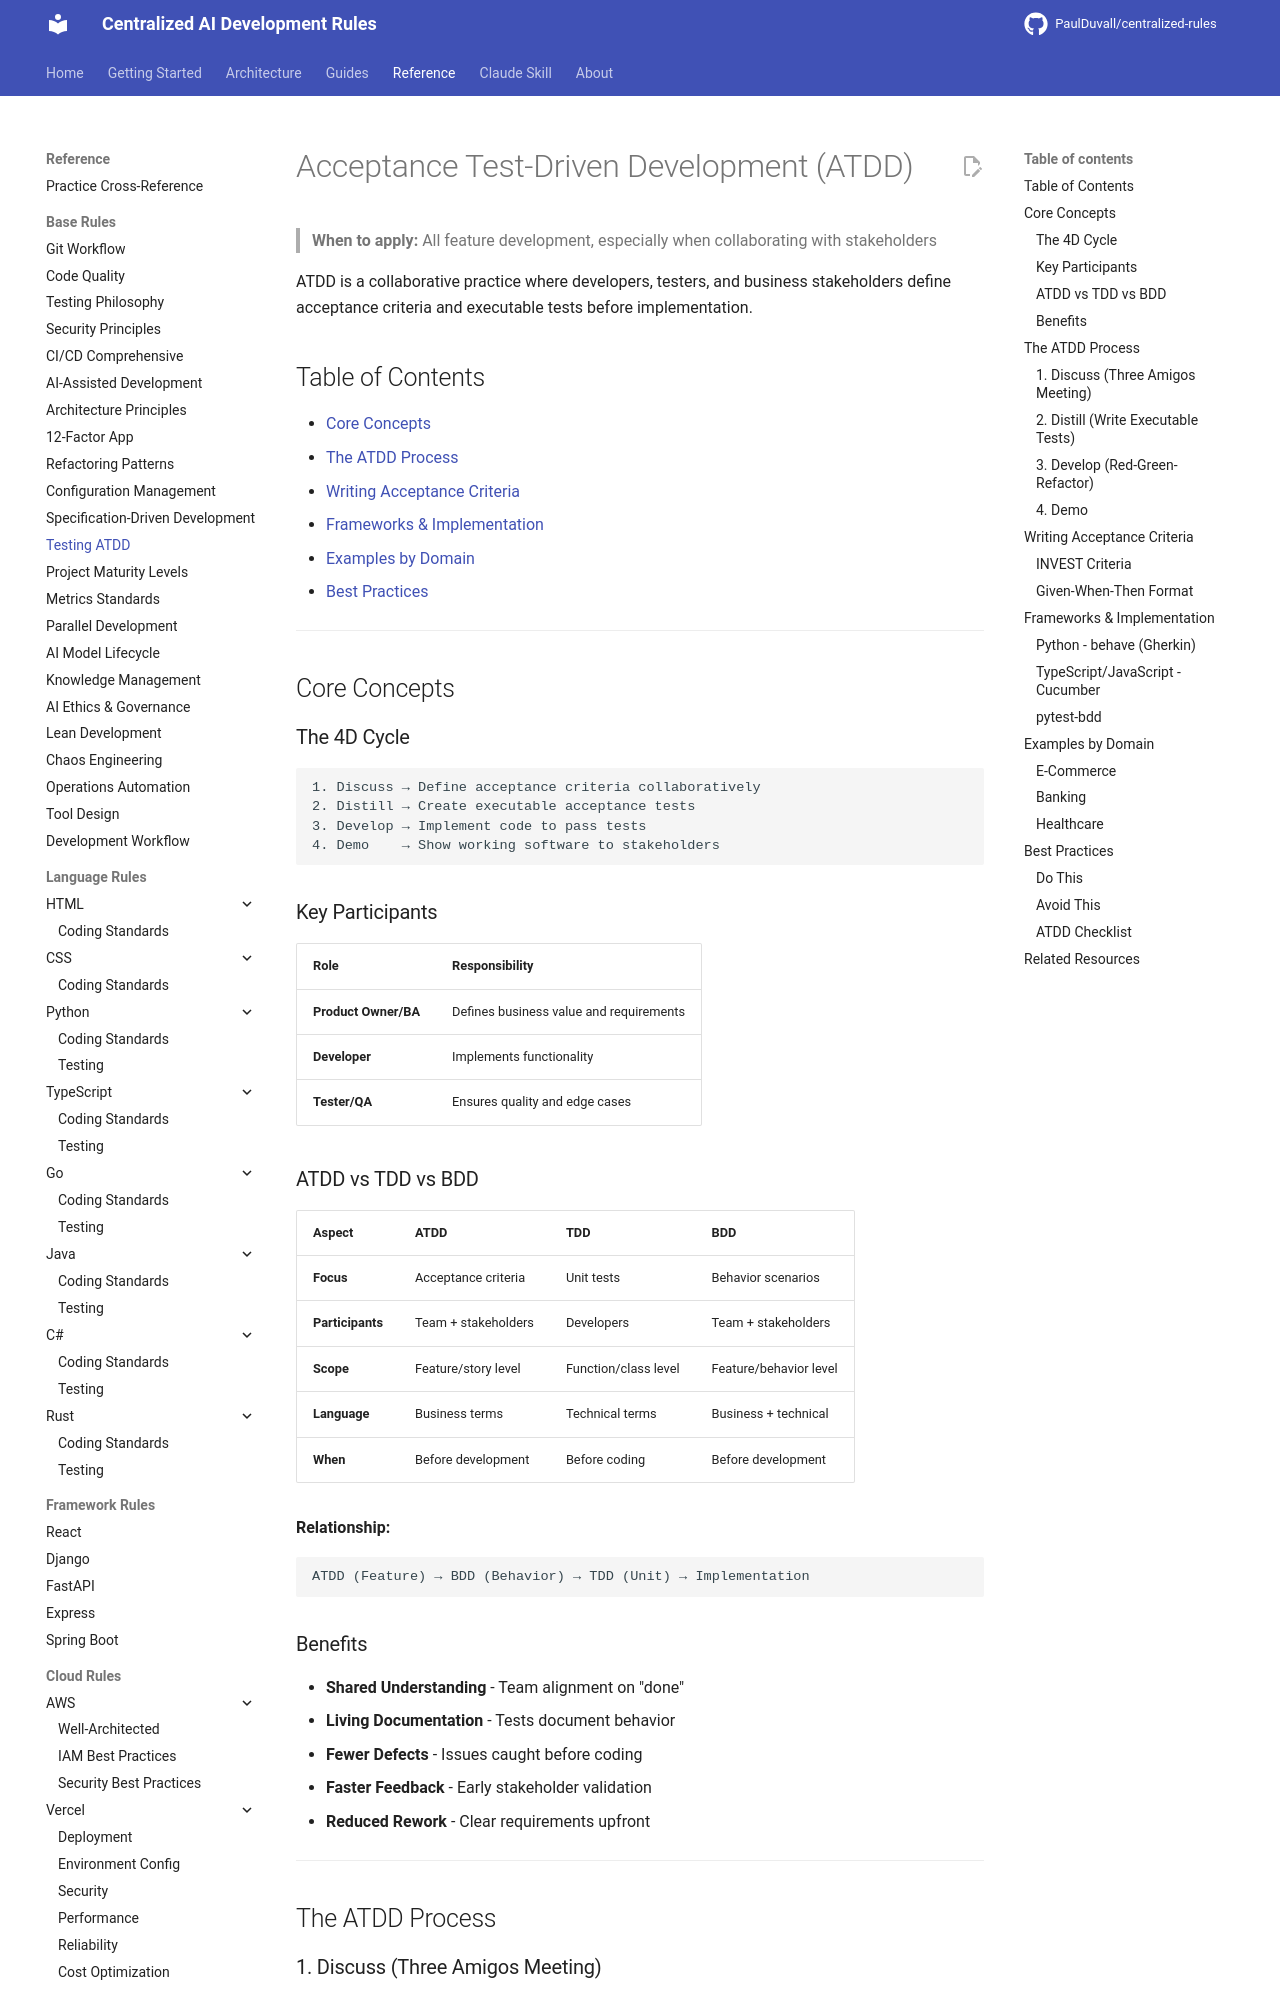

repository: PaulDuvall/centralized-rules · page: base/testing-atdd/index.html · generator: mkdocs

# Acceptance Test-Driven Development (ATDD)

> **When to apply:** All feature development, especially when collaborating with stakeholders

ATDD is a collaborative practice where developers, testers, and business stakeholders define acceptance criteria and executable tests before implementation.

## Table of Contents

- [Core Concepts](#core-concepts)
- [The ATDD Process](#the-atdd-process)
- [Writing Acceptance Criteria](#writing-acceptance-criteria)
- [Frameworks & Implementation](#frameworks--implementation)
- [Examples by Domain](#examples-by-domain)
- [Best Practices](#best-practices)

---

## Core Concepts

### The 4D Cycle

```
1. Discuss → Define acceptance criteria collaboratively
2. Distill → Create executable acceptance tests
3. Develop → Implement code to pass tests
4. Demo    → Show working software to stakeholders
```

### Key Participants

| Role | Responsibility |
|------|---------------|
| **Product Owner/BA** | Defines business value and requirements |
| **Developer** | Implements functionality |
| **Tester/QA** | Ensures quality and edge cases |

### ATDD vs TDD vs BDD

| Aspect | ATDD | TDD | BDD |
|--------|------|-----|-----|
| **Focus** | Acceptance criteria | Unit tests | Behavior scenarios |
| **Participants** | Team + stakeholders | Developers | Team + stakeholders |
| **Scope** | Feature/story level | Function/class level | Feature/behavior level |
| **Language** | Business terms | Technical terms | Business + technical |
| **When** | Before development | Before coding | Before development |

**Relationship:**
```
ATDD (Feature) → BDD (Behavior) → TDD (Unit) → Implementation
```

### Benefits

- **Shared Understanding** - Team alignment on "done"
- **Living Documentation** - Tests document behavior
- **Fewer Defects** - Issues caught before coding
- **Faster Feedback** - Early stakeholder validation
- **Reduced Rework** - Clear requirements upfront

---

## The ATDD Process

### 1. Discuss (Three Amigos Meeting)

Collaborative definition of acceptance criteria:

```
Story: As a user, I want to reset my password

Key Questions:
- Reset link validity period? → 1 hour
- Expired link behavior? → Error message
- Email notification? → Yes, with reset link
- Password requirements? → 8+ chars, 1 number, 1 uppercase
- Password reuse policy? → Cannot reuse last 5
```
